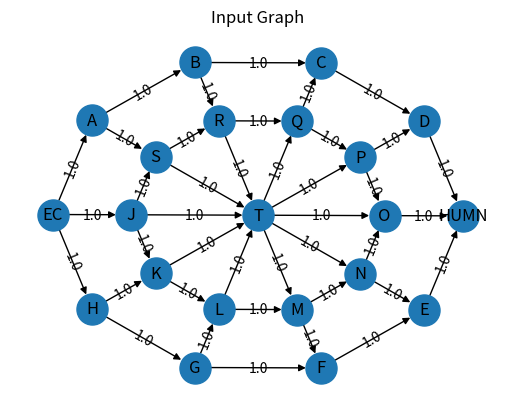

Generate this figure with matplotlib:
"""
@author: Rhoenigman
         Shivendra
"""
import networkx as nx

"""
The function to generate the input graph

:return: Returns the NetworkX Graph for Q2
"""
def Question2():
    # Create a directed graph
    G = nx.DiGraph()

    # The 'length' on each edge should be ignored and is only for drawing.
    # Adding an edge also adds the node
    G.add_edge('EC', 'A', length=40, weight=1.0)
    G.add_edge('EC', 'H', length=40, weight=1.0)
    G.add_edge('EC', 'J', length=60, weight=1.0)

    G.add_edge('H', 'G', length=40, weight=1.0)
    G.add_edge('H', 'K', length=40, weight=1.0)

    G.add_edge('G', 'L', length=40, weight=1.0)
    G.add_edge('G', 'F', length=40, weight=1.0)

    G.add_edge('F', 'E', length=40, weight=1.0)

    G.add_edge('E', 'HUMN', length=40, weight=1.0)

    G.add_edge('J', 'S', length=80, weight=1.0)
    G.add_edge('J', 'K', length=60, weight=1.0)

    G.add_edge('K', 'L', length=40, weight=1.0)
    G.add_edge('L', 'M', length=40, weight=1.0)
    G.add_edge('M', 'N', length=40, weight=1.0)
    G.add_edge('M', 'F', length=60, weight=1.0)

    G.add_edge('N', 'O', length=80, weight=1.0)
    G.add_edge('N', 'E', length=80, weight=1.0)

    G.add_edge('O', 'HUMN', length=40, weight=1.0)

    G.add_edge('A', 'S', length=60, weight=1.0)
    G.add_edge('A', 'B', length=40, weight=1.0)

    G.add_edge('B', 'R', length=40, weight=1.0)
    G.add_edge('B', 'C', length=40, weight=1.0)

    G.add_edge('S', 'R', length=60, weight=1.0)
    G.add_edge('R', 'Q', length=40, weight=1.0)

    G.add_edge('Q', 'C', length=40, weight=1.0)
    G.add_edge('Q', 'P', length=60, weight=1.0)

    G.add_edge('C', 'D', length=40, weight=1.0)
    G.add_edge('D', 'HUMN', length=40, weight=1.0)
    G.add_edge('P', 'D', length=40, weight=1.0)
    G.add_edge('P', 'O', length=60, weight=1.0)
    G.add_edge('O', 'HUMN', length=40, weight=1.0)

    G.add_edge('T', 'Q', length=40, weight=1.0)
    G.add_edge('T', 'P', length=40, weight=1.0)
    G.add_edge('T', 'O', length=40, weight=1.0)
    G.add_edge('T', 'N', length=40, weight=1.0)
    G.add_edge('T', 'M', length=40, weight=1.0)

    G.add_edge('R', 'T', length=40, weight=1.0)
    G.add_edge('S', 'T', length=40, weight=1.0)
    G.add_edge('J', 'T', length=40, weight=1.0)
    G.add_edge('K', 'T', length=40, weight=1.0)
    G.add_edge('L', 'T', length=40, weight=1.0)

    return G


"""
A utility function to help visualize the generated graph

:param G: NetworkX Graph
:return: None (instead saves the input graph in .png format)
"""
def draw_graph(G):
    import matplotlib.pyplot as plt
    import pylab
    edge_labels = dict([((u, v,), d['weight'])
                        for u, v, d in G.edges(data=True)])
    node_labels = {node: node for node in G.nodes()}

    pos = nx.spectral_layout(G)
    nx.draw_networkx_labels(G, pos, labels=node_labels)
    nx.draw_networkx_edge_labels(G, pos, edge_labels=edge_labels)
    nx.draw(G, pos, node_size=500, edge_cmap=plt.cm.Reds)
    plt.savefig('Finals_Q2_Graph.png')
    pylab.title("Input Graph")
    pylab.show()

def dp_kPaths(G, k):
    import numpy as np
    # Create Matrix to store sub-problems
    m = np.array([[np.isinf(np.inf) for x in range(len(G.nodes()))] for x in range(k + 1)])

    # Set distance to EC as 0
    m[0][0] = 0

    # Iterate though array
    for i in range(k):
        for j in range(len(G.nodes())):
            if m[i][j - 1] < m[i][j]:
                m[i + 1][j] = m[i][j - 1]

    # If for loops never reached the final row, return failed.
    if m[k][len(G.nodes()) - 1] == np.isinf(np.inf):
        return "Not possible to reach destination"
    else:
        kpath = []




def main():
    ################## READ CAREFULLY ##############################

    # Note that you cannot use any networkx functionality
    # which makes the solution trivial

    # The 'length' on each edge (while generating the graph)
    # should be ignored and is only for drawing.
    # You should consider the 'weight' for finding the smallest path.
    # The above example has weights 1 but the weight can be anything.
    # Later on we may post some more graphs for testing.
    G = Question2()
    draw_graph(G)

    # Call your function here that takes in the Graph "G"
    # and returns the shortest path
    # (note that it is not the length but the entire path)

    print(dp_kPaths(G, 2))





if __name__ == "__main__":
    # The driver function
    main()
